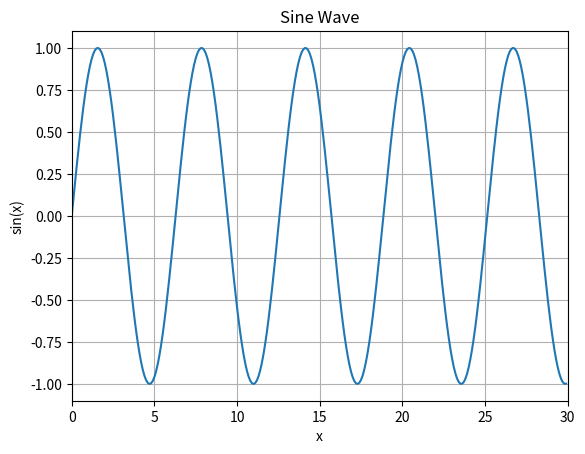

The script that saved this image:
import numpy as np
import matplotlib.pyplot as plt

x = np.arange(0, 30, 0.1)
y = np.sin(x)

plt.plot(x, y)
plt.title('Sine Wave')
plt.xlabel('x')
plt.ylabel('sin(x)')
plt.grid(True)
plt.axis([0, 30, -1.1, 1.1])  # set axis limits
plt.show()